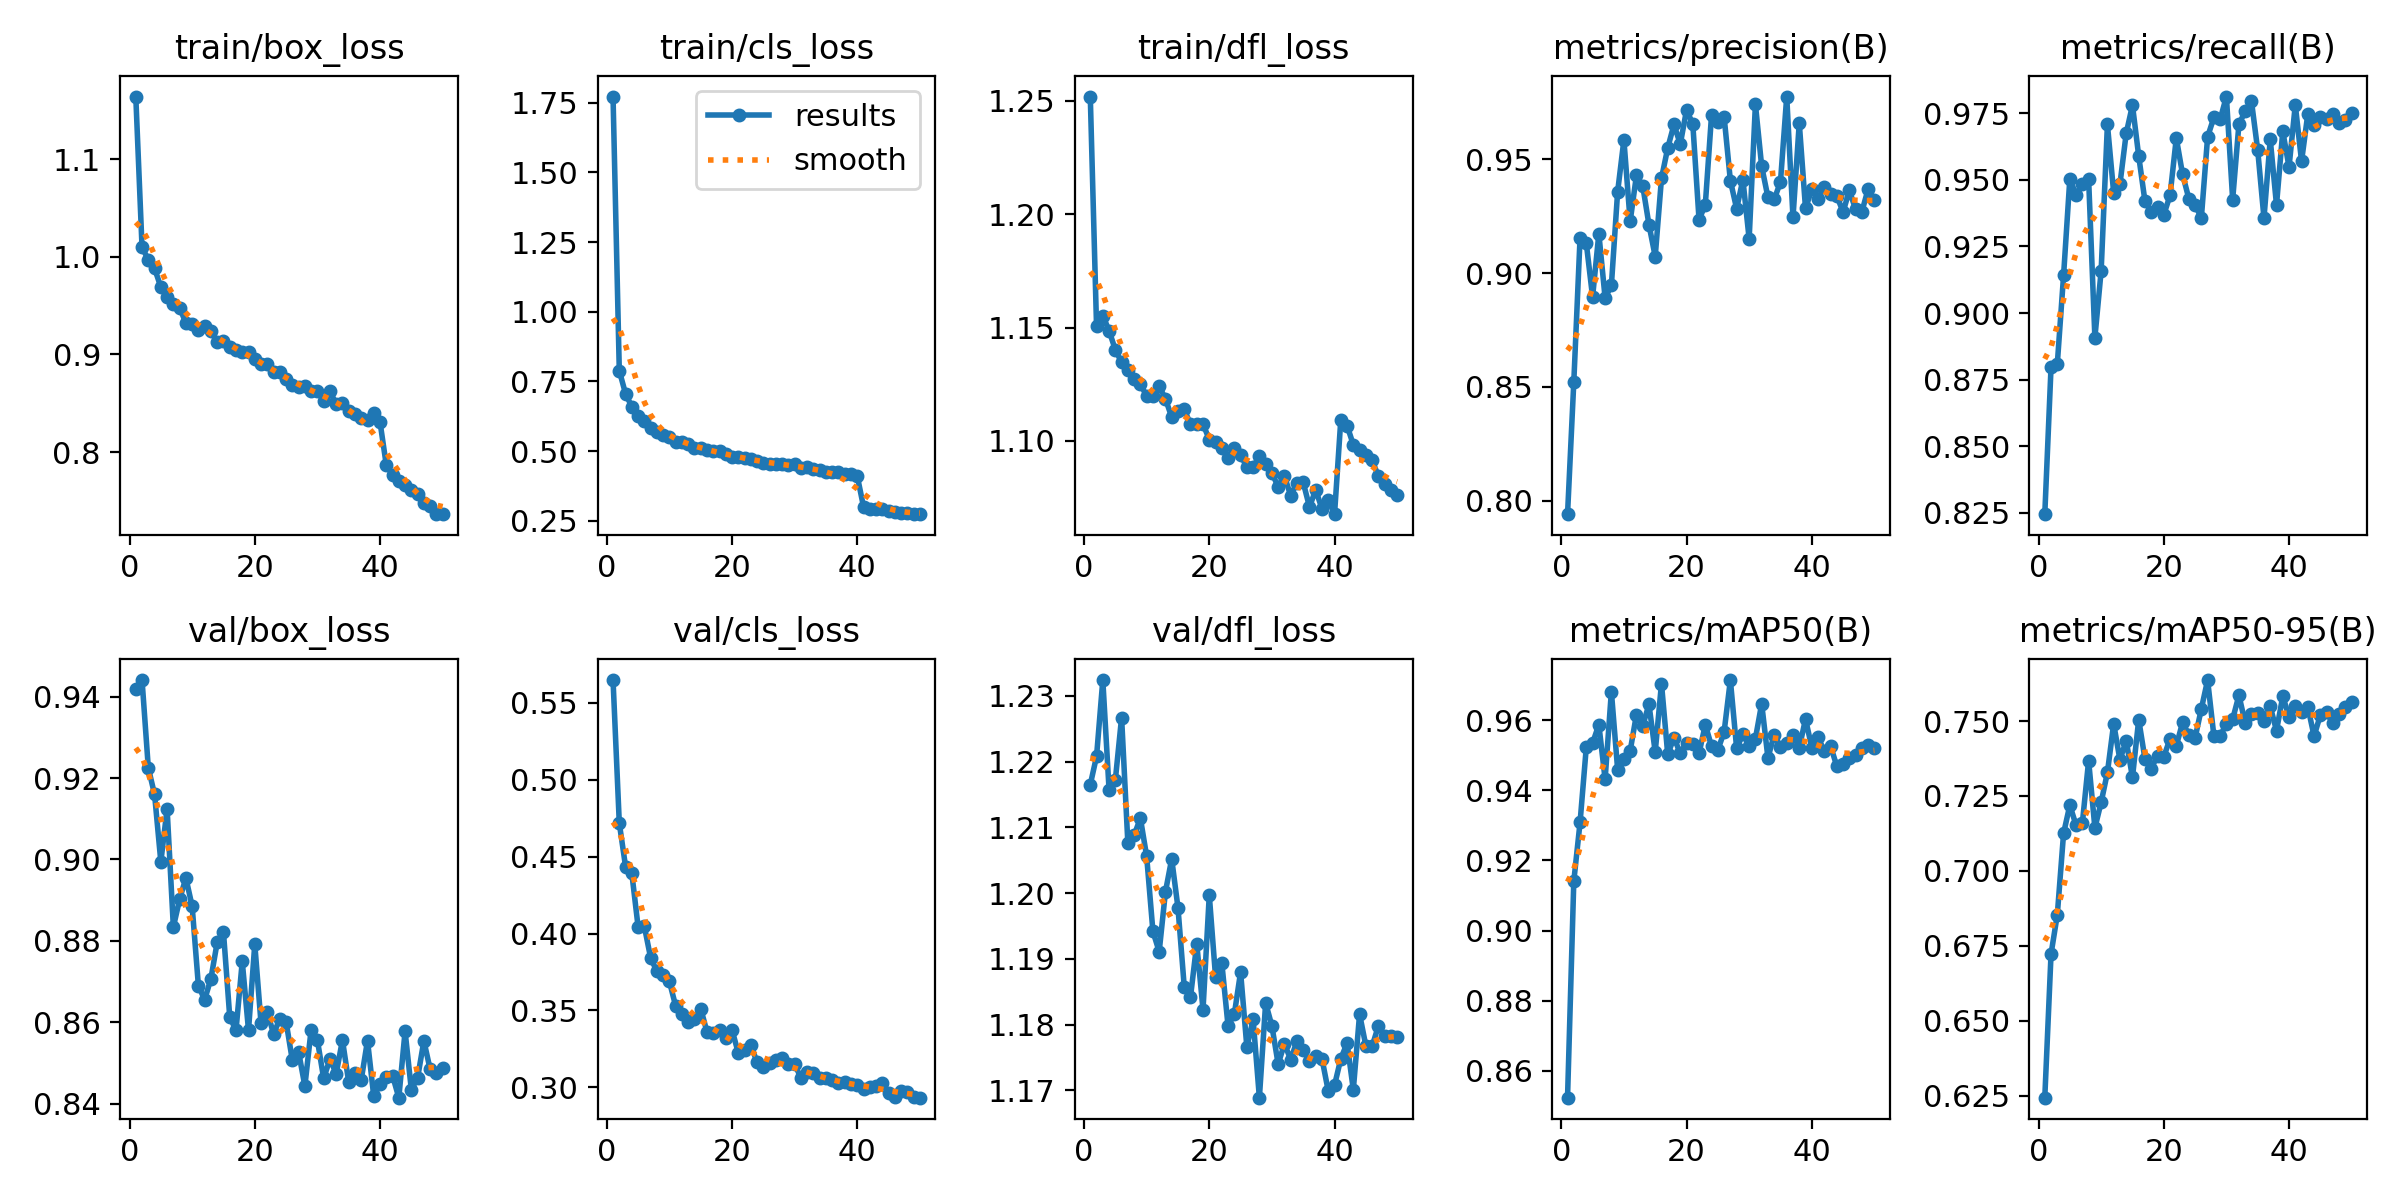

Source data for this figure (header and first rows):
epoch, train/box_loss, train/cls_loss, train/dfl_loss, metrics/precision(B), metrics/recall(B), metrics/mAP50(B), metrics/mAP50-95(B), val/box_loss, val/cls_loss, val/dfl_loss, lr/pg0, lr/pg1, lr/pg2
1, 1.164, 1.772, 1.252, 0.794, 0.8245, 0.8523, 0.6243, 0.9419, 0.5649, 1.216, 9.4922e-05, 9.4922e-05, 9.4922e-05
2, 1.01, 0.7882, 1.151, 0.8521, 0.8798, 0.9141, 0.6723, 0.9441, 0.4718, 1.221, 0.0001865, 0.0001865, 0.0001865
3, 0.9971, 0.7057, 1.155, 0.9155, 0.881, 0.9309, 0.6854, 0.9225, 0.4435, 1.232, 0.0002743, 0.0002743, 0.0002743
4, 0.988, 0.6592, 1.149, 0.913, 0.9141, 0.9525, 0.7125, 0.916, 0.4391, 1.216, 0.000269, 0.000269, 0.000269
5, 0.969, 0.6272, 1.14, 0.8895, 0.9504, 0.9535, 0.7219, 0.8994, 0.4044, 1.217, 0.000269, 0.000269, 0.000269
6, 0.9592, 0.6083, 1.135, 0.9173, 0.9443, 0.9588, 0.7151, 0.9125, 0.4047, 1.227, 0.0002633, 0.0002633, 0.0002633
7, 0.952, 0.5845, 1.131, 0.8891, 0.9484, 0.9432, 0.716, 0.8834, 0.3842, 1.208, 0.0002577, 0.0002577, 0.0002577
8, 0.9477, 0.5691, 1.127, 0.8946, 0.9502, 0.9682, 0.7368, 0.8902, 0.3754, 1.209, 0.000252, 0.000252, 0.000252
9, 0.9322, 0.558, 1.125, 0.9357, 0.8908, 0.946, 0.7144, 0.8955, 0.3731, 1.211, 0.0002464, 0.0002464, 0.0002464
10, 0.9313, 0.5489, 1.12, 0.9585, 0.9159, 0.949, 0.7229, 0.8885, 0.3688, 1.206, 0.0002407, 0.0002407, 0.0002407
11, 0.9249, 0.5329, 1.12, 0.9227, 0.9708, 0.9513, 0.7328, 0.8689, 0.3528, 1.194, 0.000235, 0.000235, 0.000235
12, 0.9291, 0.5341, 1.124, 0.9429, 0.9451, 0.9616, 0.7491, 0.8656, 0.3477, 1.191, 0.0002294, 0.0002294, 0.0002294
13, 0.9235, 0.5259, 1.119, 0.9384, 0.9484, 0.9584, 0.7371, 0.8707, 0.3423, 1.2, 0.0002237, 0.0002237, 0.0002237
14, 0.9128, 0.5115, 1.111, 0.9213, 0.9674, 0.9646, 0.7435, 0.8797, 0.3445, 1.205, 0.000218, 0.000218, 0.000218
15, 0.9142, 0.5097, 1.113, 0.9073, 0.978, 0.951, 0.7312, 0.8821, 0.3512, 1.198, 0.0002124, 0.0002124, 0.0002124
16, 0.9078, 0.5037, 1.114, 0.9416, 0.9589, 0.9705, 0.7505, 0.8613, 0.336, 1.186, 0.0002067, 0.0002067, 0.0002067
17, 0.905, 0.4988, 1.107, 0.955, 0.9419, 0.9503, 0.7373, 0.858, 0.3356, 1.184, 0.0002011, 0.0002011, 0.0002011
18, 0.9029, 0.4994, 1.107, 0.9653, 0.938, 0.9551, 0.7341, 0.8749, 0.3371, 1.192, 0.0001954, 0.0001954, 0.0001954
19, 0.9022, 0.4884, 1.107, 0.9567, 0.9397, 0.9506, 0.7384, 0.858, 0.3317, 1.182, 0.0001897, 0.0001897, 0.0001897
20, 0.8948, 0.479, 1.101, 0.9716, 0.9369, 0.9536, 0.738, 0.8792, 0.3373, 1.2, 0.0001841, 0.0001841, 0.0001841
21, 0.8902, 0.4778, 1.099, 0.9656, 0.9442, 0.9532, 0.7441, 0.8597, 0.3224, 1.187, 0.0001784, 0.0001784, 0.0001784
22, 0.8901, 0.4766, 1.097, 0.9234, 0.9657, 0.9507, 0.7417, 0.8626, 0.3242, 1.189, 0.0001727, 0.0001727, 0.0001727
23, 0.8822, 0.4706, 1.092, 0.9301, 0.9521, 0.9587, 0.7495, 0.8571, 0.3272, 1.18, 0.0001671, 0.0001671, 0.0001671
24, 0.8822, 0.466, 1.097, 0.9697, 0.9429, 0.9526, 0.7455, 0.8609, 0.3164, 1.182, 0.0001614, 0.0001614, 0.0001614
25, 0.875, 0.4578, 1.094, 0.9664, 0.9405, 0.9516, 0.7444, 0.8601, 0.3129, 1.188, 0.0001558, 0.0001558, 0.0001558
26, 0.8684, 0.4548, 1.088, 0.9688, 0.9357, 0.9567, 0.7541, 0.8506, 0.3157, 1.177, 0.0001501, 0.0001501, 0.0001501
27, 0.8665, 0.4531, 1.088, 0.9406, 0.9661, 0.9715, 0.7637, 0.8527, 0.3175, 1.181, 0.0001444, 0.0001444, 0.0001444
28, 0.8673, 0.4541, 1.093, 0.9283, 0.9734, 0.9521, 0.745, 0.8443, 0.3188, 1.169, 0.0001388, 0.0001388, 0.0001388
29, 0.863, 0.4508, 1.09, 0.9411, 0.9727, 0.956, 0.7451, 0.8582, 0.3152, 1.183, 0.0001331, 0.0001331, 0.0001331
30, 0.863, 0.4525, 1.086, 0.915, 0.9813, 0.9528, 0.749, 0.8556, 0.3151, 1.18, 0.0001274, 0.0001274, 0.0001274
31, 0.8521, 0.4382, 1.08, 0.9741, 0.9426, 0.9548, 0.7506, 0.8462, 0.306, 1.174, 0.0001218, 0.0001218, 0.0001218
32, 0.8626, 0.4424, 1.085, 0.9469, 0.9709, 0.9648, 0.7586, 0.8509, 0.31, 1.177, 0.0001161, 0.0001161, 0.0001161
33, 0.8489, 0.4363, 1.076, 0.9333, 0.9757, 0.9493, 0.7493, 0.8474, 0.3094, 1.175, 0.0001105, 0.0001105, 0.0001105
34, 0.85, 0.4316, 1.082, 0.9324, 0.9796, 0.9559, 0.7523, 0.8556, 0.3061, 1.177, 0.0001048, 0.0001048, 0.0001048
35, 0.8421, 0.4258, 1.082, 0.9401, 0.9611, 0.9523, 0.7526, 0.8453, 0.306, 1.176, 9.9128e-05, 9.9128e-05, 9.9128e-05
36, 0.8386, 0.4241, 1.071, 0.9776, 0.9356, 0.9535, 0.7499, 0.8476, 0.3045, 1.175, 9.3465e-05, 9.3465e-05, 9.3465e-05
37, 0.8349, 0.4244, 1.078, 0.9244, 0.9651, 0.956, 0.7549, 0.8459, 0.3026, 1.175, 8.7802e-05, 8.7802e-05, 8.7802e-05
38, 0.8333, 0.4167, 1.07, 0.966, 0.9406, 0.9522, 0.7468, 0.8555, 0.3036, 1.175, 8.2139e-05, 8.2139e-05, 8.2139e-05
39, 0.8396, 0.4176, 1.074, 0.9284, 0.9682, 0.9604, 0.7583, 0.8418, 0.3018, 1.17, 7.6476e-05, 7.6476e-05, 7.6476e-05
40, 0.8308, 0.4104, 1.068, 0.9368, 0.9548, 0.9523, 0.7515, 0.8447, 0.3013, 1.171, 7.0814e-05, 7.0814e-05, 7.0814e-05
41, 0.7865, 0.3003, 1.109, 0.9327, 0.9781, 0.9552, 0.7549, 0.8466, 0.299, 1.175, 6.5151e-05, 6.5151e-05, 6.5151e-05
42, 0.7767, 0.2932, 1.107, 0.938, 0.957, 0.9512, 0.7532, 0.8469, 0.3, 1.177, 5.9488e-05, 5.9488e-05, 5.9488e-05
43, 0.7705, 0.2924, 1.098, 0.9349, 0.9747, 0.9527, 0.7547, 0.8415, 0.3006, 1.17, 5.3825e-05, 5.3825e-05, 5.3825e-05
44, 0.7659, 0.2916, 1.096, 0.9339, 0.9707, 0.9469, 0.745, 0.8578, 0.3029, 1.182, 4.8162e-05, 4.8162e-05, 4.8162e-05
45, 0.7614, 0.2864, 1.094, 0.9268, 0.9737, 0.9475, 0.752, 0.8434, 0.296, 1.177, 4.25e-05, 4.25e-05, 4.25e-05
46, 0.7569, 0.2827, 1.092, 0.9364, 0.9727, 0.9494, 0.753, 0.8463, 0.294, 1.177, 3.6837e-05, 3.6837e-05, 3.6837e-05
47, 0.7476, 0.2796, 1.084, 0.928, 0.9748, 0.9502, 0.7492, 0.8554, 0.2974, 1.18, 3.1174e-05, 3.1174e-05, 3.1174e-05
48, 0.7444, 0.2792, 1.081, 0.9269, 0.9714, 0.9521, 0.7524, 0.8485, 0.2967, 1.178, 2.5511e-05, 2.5511e-05, 2.5511e-05
49, 0.7364, 0.2739, 1.079, 0.937, 0.9726, 0.9529, 0.7546, 0.8475, 0.2938, 1.178, 1.9848e-05, 1.9848e-05, 1.9848e-05
50, 0.7365, 0.2739, 1.076, 0.9321, 0.975, 0.9522, 0.7563, 0.8487, 0.2932, 1.178, 1.4186e-05, 1.4186e-05, 1.4186e-05
